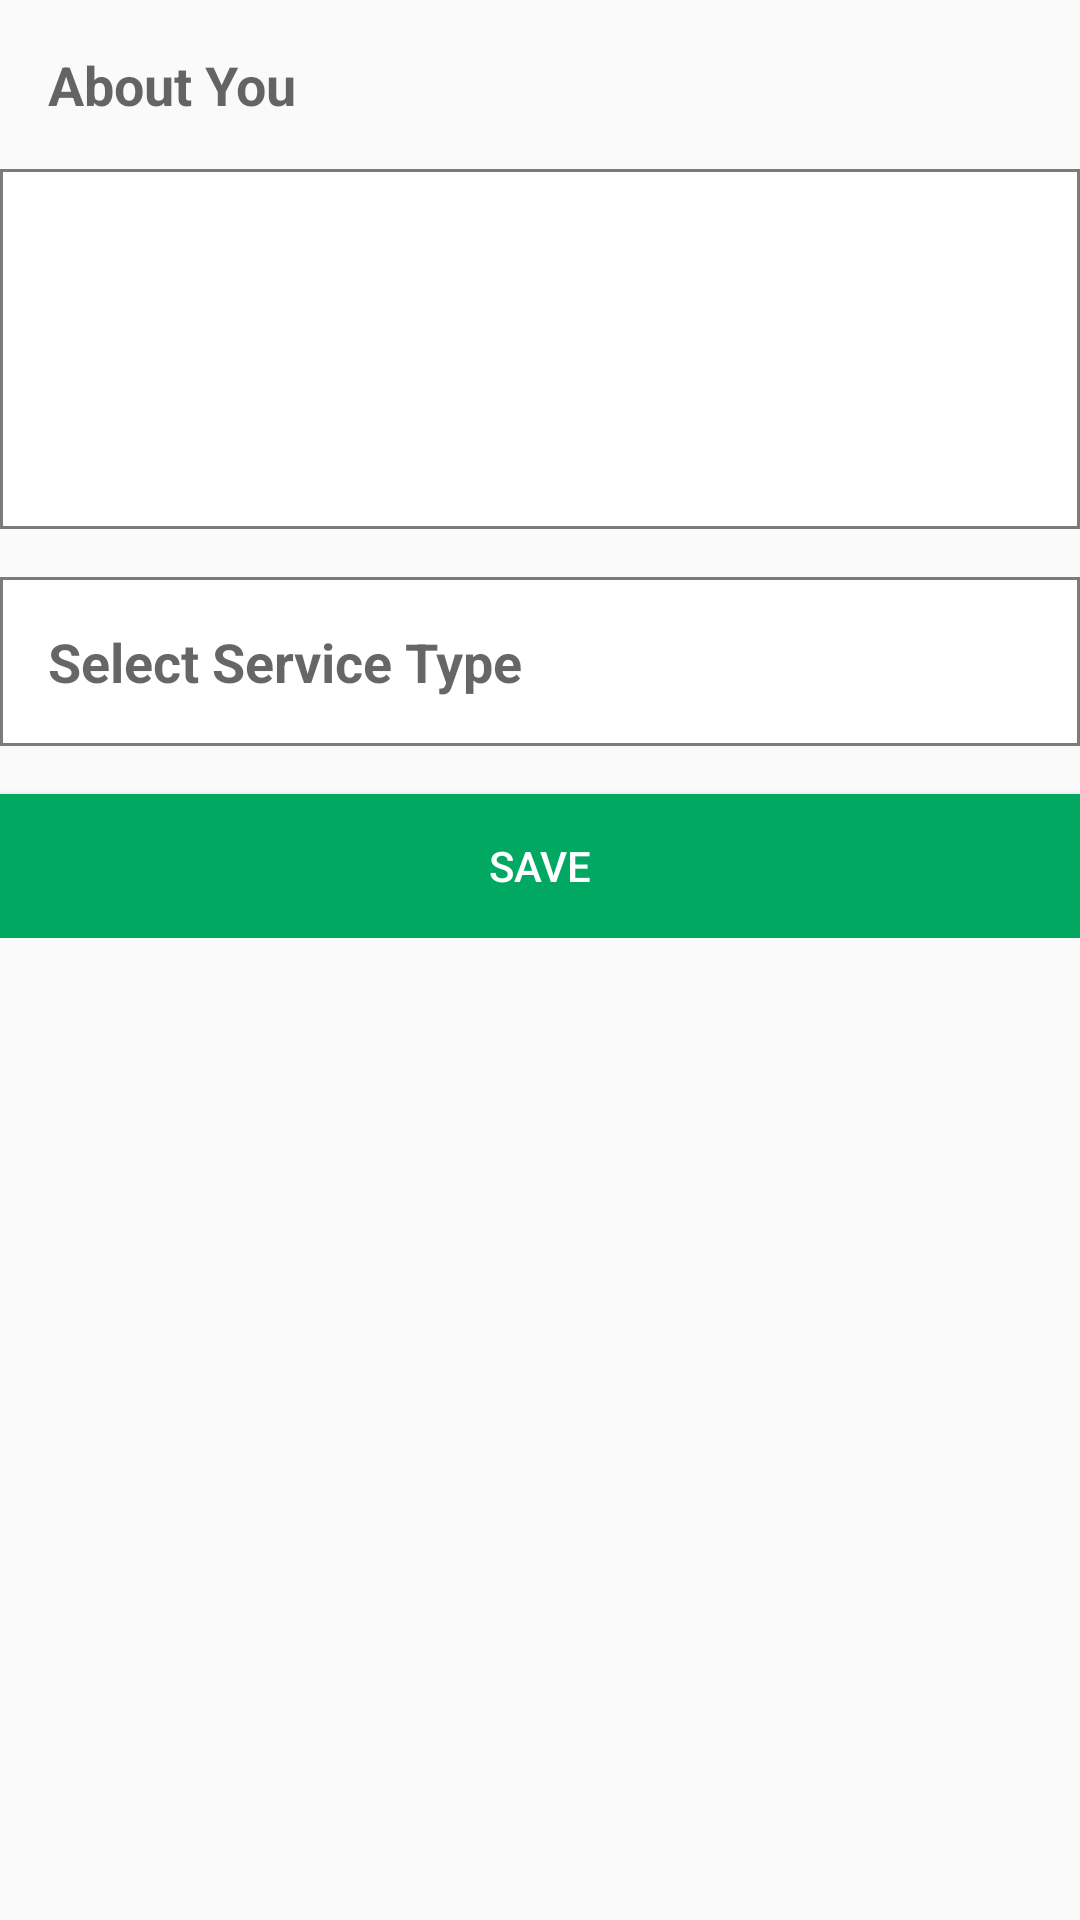

The Android layout XML behind this screen, and the referenced resources:
<!-- AndroidManifest.xml: application theme AppTheme -->
<!-- res/layout/layout_profile_two.xml -->
<?xml version="1.0" encoding="utf-8"?>
<ScrollView xmlns:android="http://schemas.android.com/apk/res/android"
    android:orientation="vertical" android:layout_width="match_parent"
    android:layout_height="match_parent">
    <LinearLayout
        android:layout_width="match_parent"
        android:layout_height="match_parent"
        android:orientation="vertical">
        <LinearLayout
            android:layout_width="match_parent"
            android:layout_height="wrap_content"
            android:gravity="center_vertical"
            android:orientation="horizontal">
            <TextView
                android:layout_width="match_parent"
                android:layout_height="wrap_content"
                android:padding="16dp"
                android:textStyle="bold"
                android:layout_weight="1"
                android:textAppearance="@style/Base.TextAppearance.AppCompat.Medium"
                android:text="@string/about_you"/>
            <ImageView
                android:id="@+id/iv_editAboutUs"
                android:layout_marginRight="8dp"
                android:background="@drawable/ic_edit"
                android:layout_width="36dp"
                android:layout_height="36dp" />
        </LinearLayout>
        <EditText
            android:id="@+id/et_about_you"
            android:background="@drawable/shape_rect_f_white_s_black"
            android:layout_width="match_parent"
            android:gravity="start"
            android:enabled="false"
            android:textColor="@android:color/black"
            android:layout_height="120dp"
            android:padding="16dp"/>

        <TextView
            android:id="@+id/tv_selectServiceType"
            android:background="@drawable/shape_rect_f_white_s_black"
            android:padding="16dp"
            android:layout_marginTop="16dp"
            android:layout_width="match_parent"
            android:layout_height="wrap_content"
            android:textStyle="bold"
            android:textAppearance="@style/Base.TextAppearance.AppCompat.Medium"
            android:text="@string/select_service_type"/>
        <LinearLayout
            android:id="@+id/ll_serviceContainer"
            android:layout_width="match_parent"
            android:layout_height="wrap_content"
            android:background="@drawable/shape_rect_f_white_s_black"
            android:orientation="vertical">

        </LinearLayout>

        <Button
            android:id="@+id/btn_save"
            android:layout_width="match_parent"
            android:layout_height="wrap_content"
            android:layout_marginTop="16dp"
            android:background="@color/colorPrimary"
            android:text="@string/btn_save"
            android:textColor="@android:color/white" />
    </LinearLayout>
</ScrollView>
<!-- resources referenced by this layout -->
<resources>
  <color name="colorPrimary">#01A862</color>
  <!-- drawable shape_rect_f_white_s_black (drawable) -->
  <?xml version="1.0" encoding="utf-8"?>
  <shape xmlns:android="http://schemas.android.com/apk/res/android">
      <stroke android:width="1dp" android:color="#7b7b7b" />
      
      <corners android:radius="0dp" />
      <solid android:color="@android:color/white"/>
  </shape>
  <string name="about_you">About You</string>
  <string name="btn_save">SAVE</string>
  <string name="select_service_type">Select Service Type</string>
  <style name="AppTheme" parent="Theme.AppCompat.Light.DarkActionBar">
          
          <item name="colorPrimary">@color/colorPrimary</item>
          <item name="colorPrimaryDark">@color/colorPrimaryDark</item>
          <item name="colorAccent">@color/colorAccent</item>
      </style>
  <color name="colorPrimaryDark">#02844e</color>
  <color name="colorAccent">#9E9E9E</color>
</resources>
